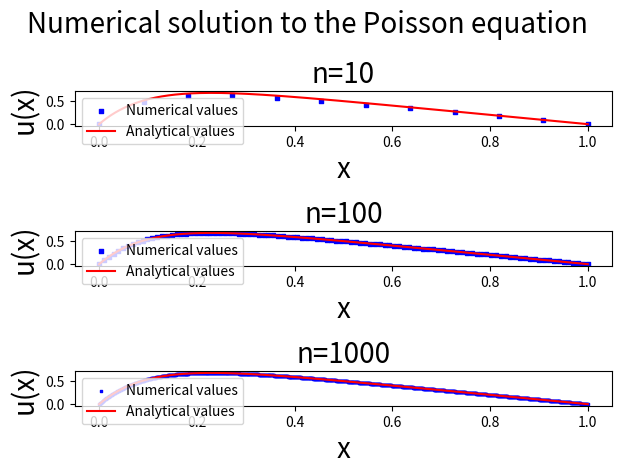

Write the Python code that produced this figure.
import numpy as np
import matplotlib.pyplot as plt
from pandas import *

#np.random.seed(1) #Seed for testing random matrices
start = 0.
end = 1.
n_list = [10**c for c in range(1,4)]
h_list = []
x_list = []
plot_list = []

for n in n_list:
    h = (end-start)/float(n+1)
    x = np.linspace(start,end,n+2)
    x_list.append(x)
    h_list.append(h)
    #Setting function values and endpoints
    f_value = 100.*np.exp(-10.*x)
    f_value[0]=0; f_value[-1] = 0

    #Diagonal vectors. These can be random numbers
    #Note: no error handling for linearly dependent column vectors
    #(Leads to division by zero in loops)

    diag = 2*np.ones(n) #np.random.randint(1,10,n)
    u_diag = -np.ones(n-1) #np.random.randint(1,10,n-1)
    l_diag = -np.ones(n-1) #np.random.randint(1,10,n-1)

    #Forward substitution
    for i in range(0,n-1):
        diag[i+1] = diag[i+1] - l_diag[i]*u_diag[i]/diag[i]
        f_value[i+2] = f_value[i+2] - l_diag[i]*f_value[i+1]/diag[i]

    #Backward substitution
    for j in range(n,1,-1):
        f_value[j-1] = f_value[j-1] - f_value[j]*u_diag[j-2]/diag[j-1]

    u = f_value

    #Normalizing diagonal
    for k in range(1,n+1):
        u[k] = u[k]/diag[k-1]
        diag[k-1] = 1.

    num_values = u*h**2
    print(num_values.shape)
    plot_list.append(num_values)
    #print()

#Analytic solution
def u_a(y):
    value = 1. - (1.-np.exp(-10))*y -np.exp(-10.*y)
    return value

a_values = u_a(x)

plt.figure()
plt.suptitle('Numerical solution to the Poisson equation',fontsize=20)

N = 3
for l in range(N):
    plt.subplot(N, 1, l+1)
    plt.title('n=%d' %n_list[l], fontsize=20)
    plt.scatter(x_list[l],plot_list[l],s=8-2*l,color='b',marker='s',label='Numerical values')
    plt.plot(x,a_values,'r',label='Analytical values')
    plt.xlabel('x',fontsize=20)
    plt.ylabel('u(x)',fontsize=20)
    plt.legend()

plt.tight_layout()
plt.show()
